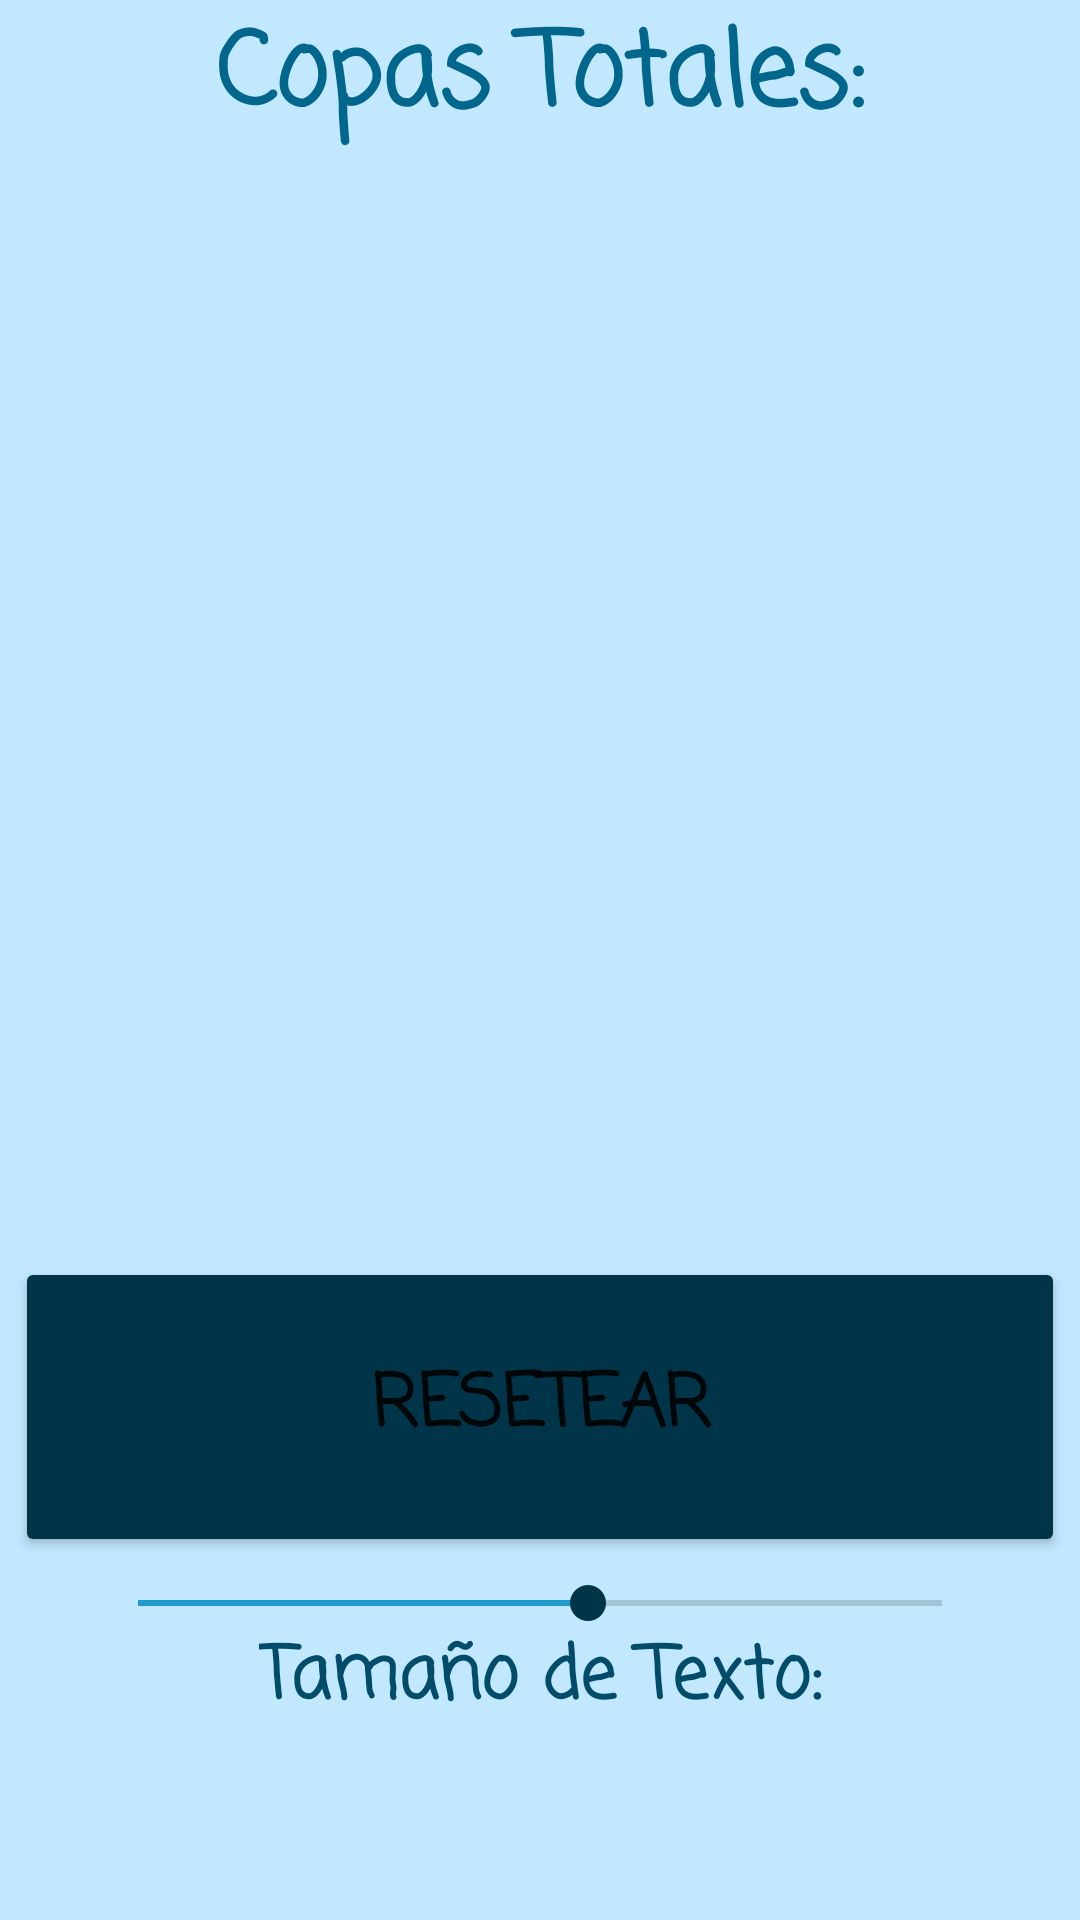

Produce the Android XML layout that renders to this screen, including the resource entries it uses.
<!-- AndroidManifest.xml: application theme Theme.CuentaCopas -->
<!-- res/layout/activity_main2.xml -->
<?xml version="1.0" encoding="utf-8"?>
<androidx.constraintlayout.widget.ConstraintLayout xmlns:android="http://schemas.android.com/apk/res/android"
    xmlns:app="http://schemas.android.com/apk/res-auto"
    xmlns:tools="http://schemas.android.com/tools"
    android:layout_width="match_parent"
    android:layout_height="match_parent"
    android:background="@color/material_dynamic_primary90"
    tools:context=".MainActivity2">

    <TextView
        android:id="@+id/TextViewCantCopas"
        android:layout_width="0dp"
        android:layout_height="wrap_content"
        android:fontFamily="casual"
        android:text="@string/cantidad_copas"
        android:textAlignment="center"
        android:textColor="@color/material_dynamic_primary40"
        android:textSize="34sp"
        android:textStyle="bold"
        app:layout_constraintBottom_toBottomOf="parent"
        app:layout_constraintEnd_toEndOf="parent"
        app:layout_constraintStart_toStartOf="parent"
        app:layout_constraintTop_toTopOf="parent"
        app:layout_constraintVertical_bias="0.0" />

    <ScrollView
        android:id="@+id/ListaAmigos"
        android:layout_width="409dp"
        android:layout_height="350dp"
        android:layout_marginTop="1dp"
        app:layout_constraintBottom_toBottomOf="parent"
        app:layout_constraintEnd_toEndOf="parent"
        app:layout_constraintStart_toStartOf="parent"
        app:layout_constraintTop_toBottomOf="@+id/TextViewCantCopas"
        app:layout_constraintVertical_bias="0.0">

        <LinearLayout
            android:layout_width="match_parent"
            android:layout_height="wrap_content"
            android:orientation="horizontal">

            <LinearLayout
                android:id="@+id/filanombre"
                android:layout_width="wrap_content"
                android:layout_height="wrap_content"
                android:orientation="vertical" />

            <LinearLayout
                android:id="@+id/filabotonmas"
                android:layout_width="wrap_content"
                android:layout_height="wrap_content"
                android:orientation="vertical" />

            <LinearLayout
                android:id="@+id/filacantidad"
                android:layout_width="wrap_content"
                android:layout_height="wrap_content"
                android:orientation="vertical" />

            <LinearLayout
                android:id="@+id/filabotonmenos"
                android:layout_width="wrap_content"
                android:layout_height="wrap_content"
                android:orientation="vertical" />
        </LinearLayout>
    </ScrollView>

    <Button
        android:id="@+id/buttonReset"
        android:layout_width="350dp"
        android:layout_height="100dp"
        android:backgroundTint="@color/material_dynamic_primary20"
        android:fontFamily="casual"
        android:text="@string/btnReset"
        android:textSize="24sp"
        android:textStyle="bold"
        app:layout_constraintBottom_toBottomOf="parent"
        app:layout_constraintEnd_toEndOf="parent"
        app:layout_constraintStart_toStartOf="parent"
        app:layout_constraintTop_toBottomOf="@+id/ListaAmigos"
        app:layout_constraintVertical_bias="0.120000005" />

    <SeekBar
        android:id="@+id/seekBarTamanno"
        android:layout_width="300dp"
        android:layout_height="wrap_content"
        android:max="25"
        android:progress="14"
        android:progressTint="@color/material_dynamic_primary60"
        android:thumbTint="@color/material_dynamic_primary20"
        app:layout_constraintBottom_toBottomOf="parent"
        app:layout_constraintEnd_toEndOf="parent"
        app:layout_constraintStart_toStartOf="parent"
        app:layout_constraintTop_toBottomOf="@+id/ListaAmigos"
        app:layout_constraintVertical_bias="0.56" />

    <TextView
        android:id="@+id/textViewTamText"
        android:layout_width="wrap_content"
        android:layout_height="wrap_content"
        android:fontFamily="casual"
        android:text="@string/TamText"
        android:textColor="@color/material_dynamic_primary30"
        android:textSize="24sp"
        android:textStyle="bold"
        app:layout_constraintBottom_toBottomOf="parent"
        app:layout_constraintEnd_toEndOf="parent"
        app:layout_constraintStart_toStartOf="parent"
        app:layout_constraintTop_toBottomOf="@+id/ListaAmigos"
        app:layout_constraintVertical_bias="0.69" />

</androidx.constraintlayout.widget.ConstraintLayout>
<!-- resources referenced by this layout -->
<resources>
  <string name="TamText">Tamaño de Texto:</string>
  <string name="btnReset">Resetear</string>
  <string name="cantidad_copas">Copas Totales:</string>
  <style name="Theme.CuentaCopas" parent="Theme.MaterialComponents.DayNight.DarkActionBar">
          
          <item name="colorPrimary">@color/purple_500</item>
          <item name="colorPrimaryVariant">@color/purple_700</item>
          <item name="colorOnPrimary">@color/white</item>
          
          <item name="colorSecondary">@color/teal_200</item>
          <item name="colorSecondaryVariant">@color/teal_700</item>
          <item name="colorOnSecondary">@color/black</item>
          
          <item name="android:statusBarColor">?attr/colorPrimaryVariant</item>
          
      </style>
  <!-- not gathered from this repository: default colours our renderer supplied (Android Studio template values) -->
  <color name="purple_500">#FF6200EE</color>
  <color name="purple_700">#FF3700B3</color>
  <color name="teal_200">#FF03DAC5</color>
  <color name="teal_700">#FF018786</color>
  <color name="black">#FF000000</color>
  <color name="white">#FFFFFFFF</color>
</resources>
